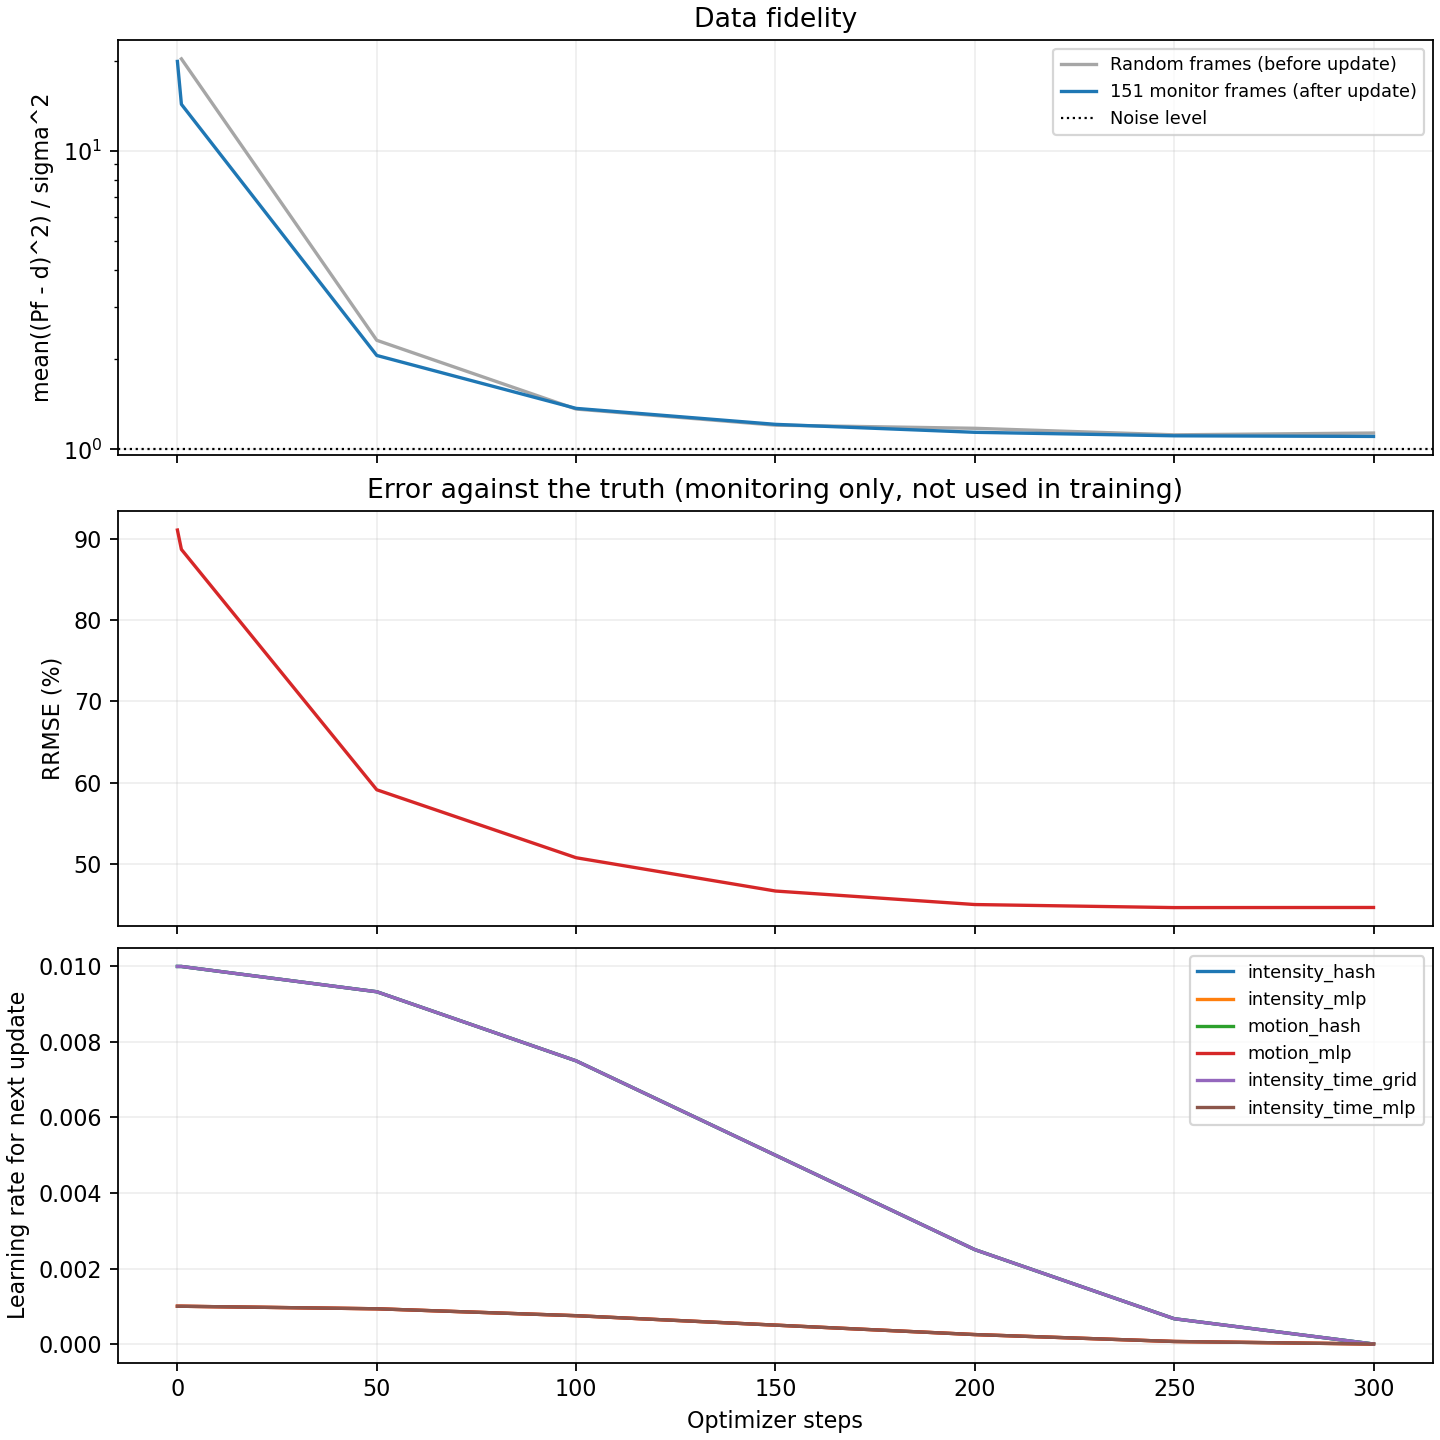

Source data for this figure (header and first rows):
step, batch_data_fidelity, batch_regularization, total_loss, data_fidelity, regularization, objective, truth_rrmse, elapsed_seconds, next_lr_intensity_hash, next_lr_intensity_mlp, next_lr_motion_hash, next_lr_motion_mlp, next_lr_intensity_time_grid, next_lr_intensity_time_mlp
0, , , , 19.9, 0.0, 9.948, 0.9109, 0.0, 0.01, 0.001, 0.01, 0.001, 0.01, 0.001
1, 20.29, 0.0, 10.14, 14.3, 0.0, 7.15, 0.887, 12.13, 0.01, 0.001, 0.01, 0.001, 0.01, 0.001
50, 2.318, 0.0, 1.159, 2.063, 0.0, 1.031, 0.5912, 44.06, 0.00933, 0.000933, 0.00933, 0.000933, 0.00933, 0.000933
100, 1.365, 0.0, 0.6824, 1.372, 0.0, 0.6858, 0.5076, 76.28, 0.0075, 0.00075, 0.0075, 0.00075, 0.0075, 0.00075
150, 1.205, 0.0, 0.6026, 1.213, 0.0, 0.6064, 0.4666, 108.5, 0.005, 0.0005, 0.005, 0.0005, 0.005, 0.0005
200, 1.177, 0.0, 0.5883, 1.141, 0.0, 0.5704, 0.45, 140.9, 0.0025, 0.00025, 0.0025, 0.00025, 0.0025, 0.00025
250, 1.119, 0.0, 0.5594, 1.11, 0.0, 0.5552, 0.4462, 173.1, 0.0006699, 6.698729810778085e-05, 0.0006699, 6.698729810778085e-05, 0.0006699, 6.698729810778085e-05
300, 1.134, 0.0, 0.5672, 1.105, 0.0, 0.5525, 0.4464, 205.3, 0.0, 0.0, 0.0, 0.0, 0.0, 0.0
